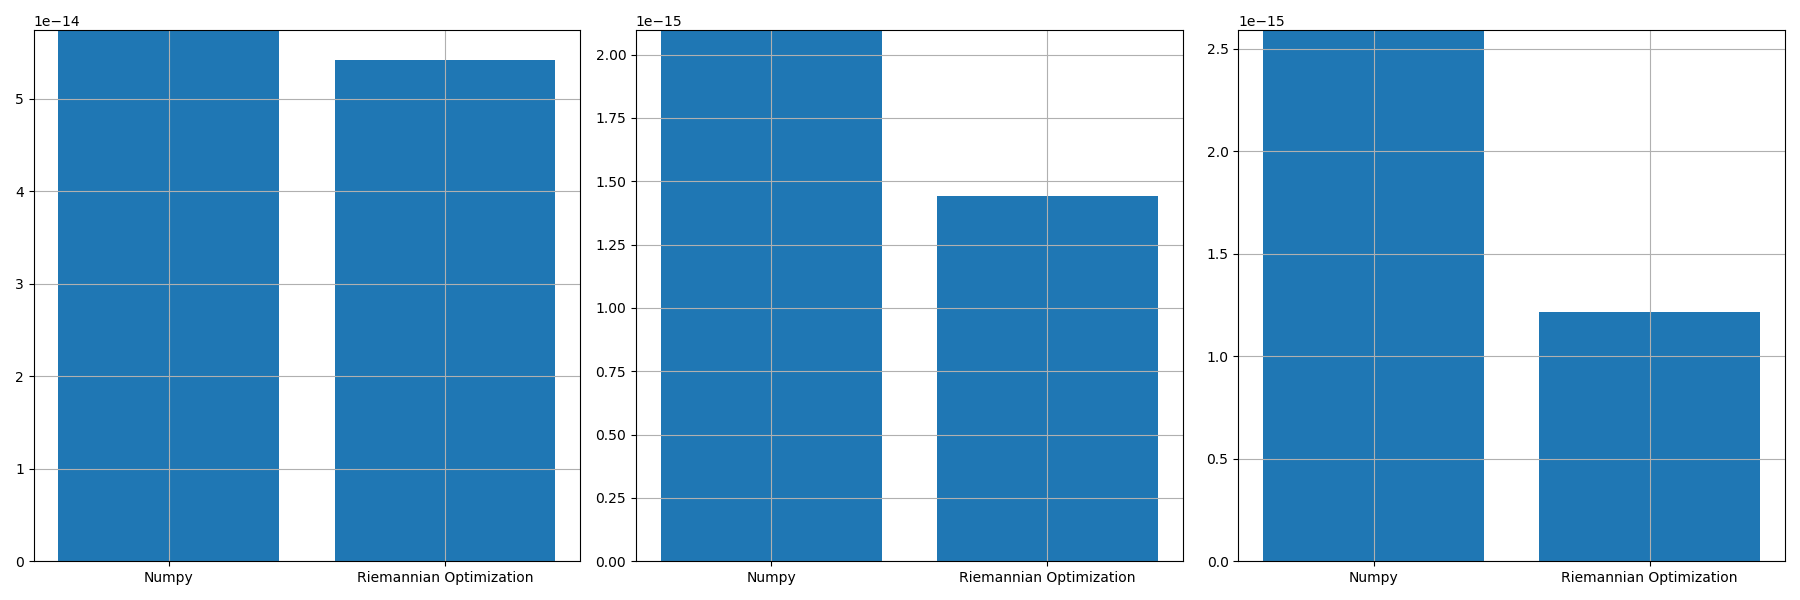

Data behind this chart, as committed beside it:
, norm_prop, norm_conv, norm_prop_IU, norm_prop_IV, norm_conv_IU0, norm_conv_IV0
0, 5.422214909912698e-14, 5.743177911675557e-14, 1.4400312658384542e-15, 1.214738059450625e-15, 2.0966599988233103e-15, 2.59174856909325e-15
